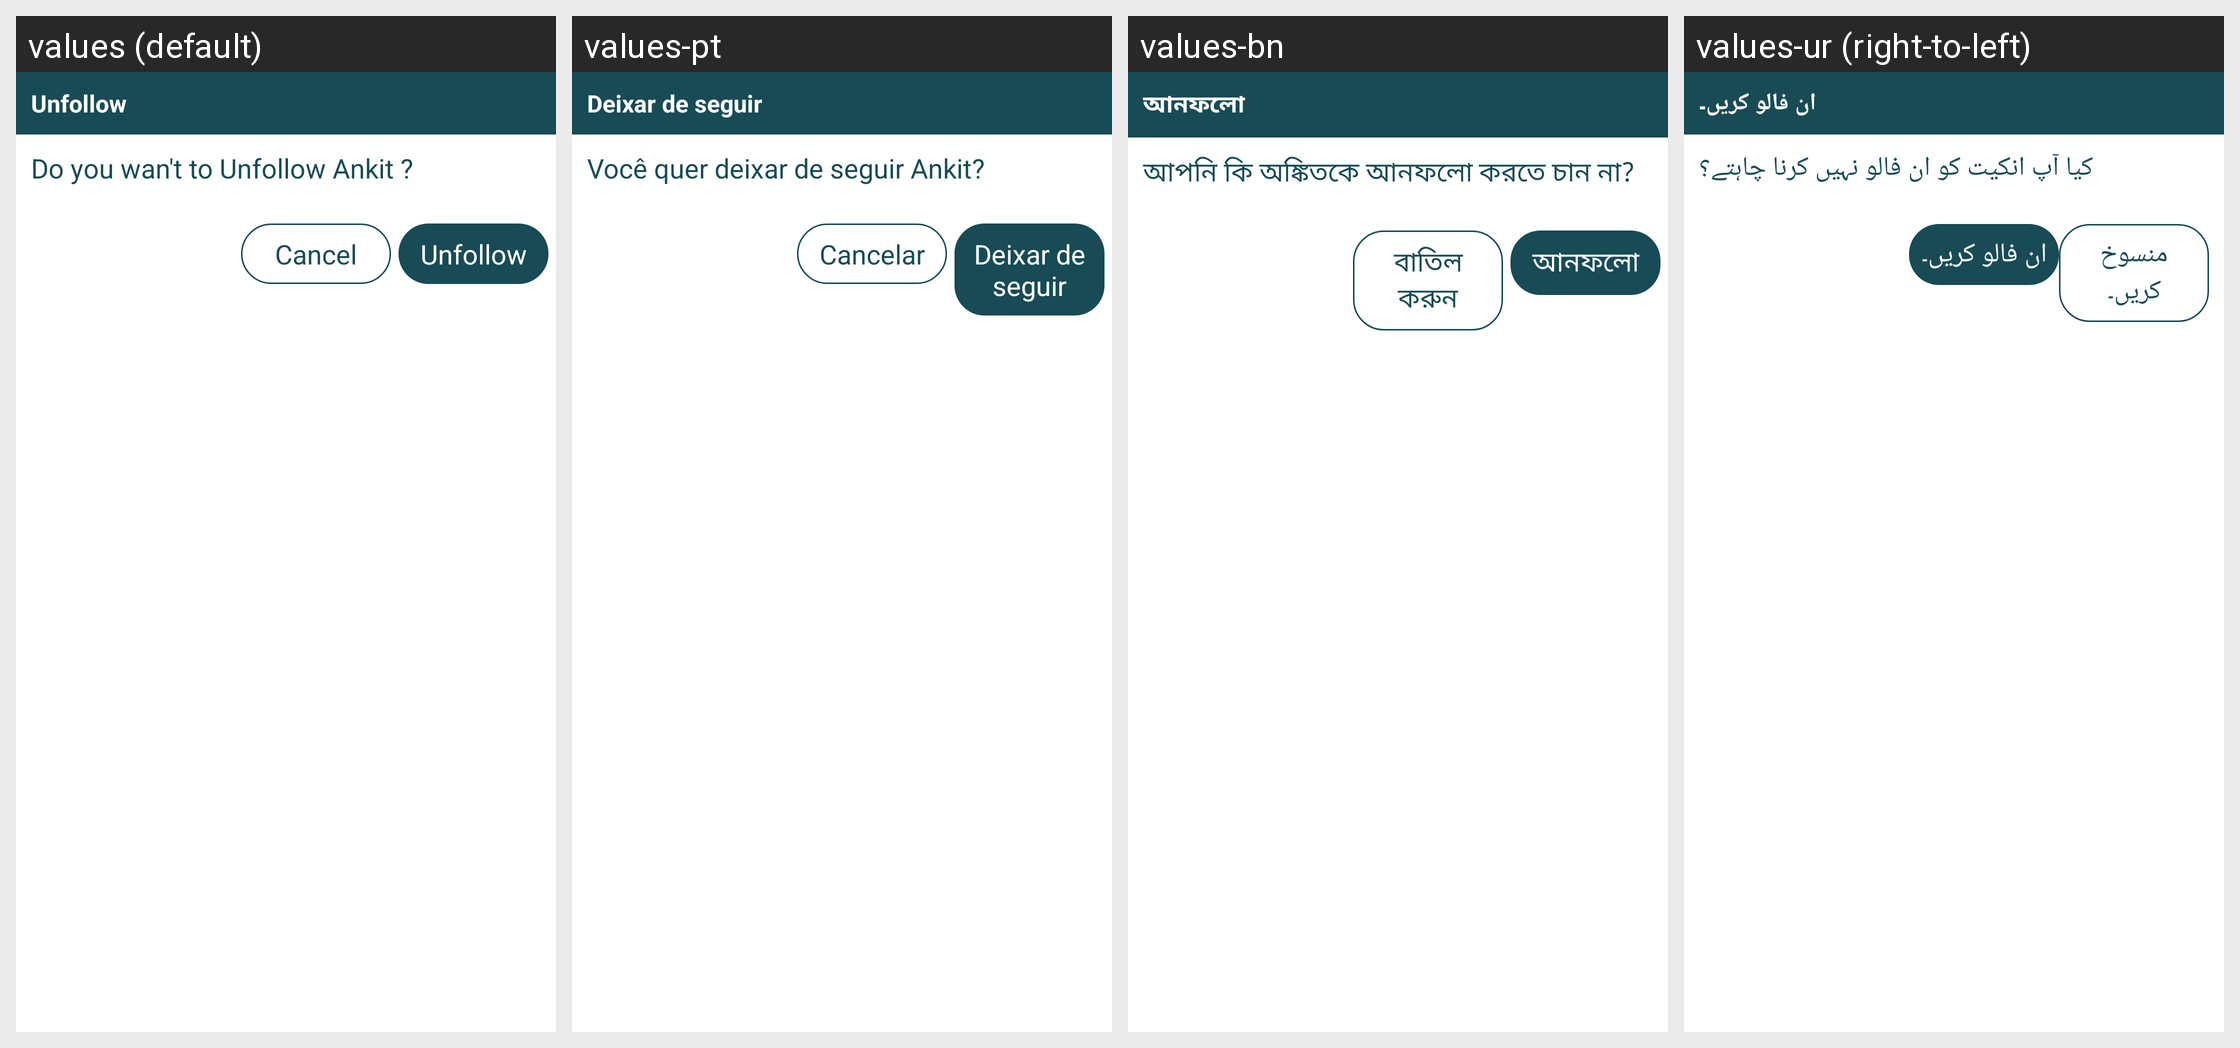

Strings drawn on this Android screen and how each of the app's shown locales translates them:
Android screen res/layout/unfollow_dialog.xml rendered under 4 locales, left to right: values (default), values-pt, values-bn, values-ur (right-to-left). Device: Nexus 5 (rendered at 1080×1920; each locale shown at half size, 540×960, under a caption strip naming it); theme Theme.MaterialComponents.DayNight.NoActionBar.
Other locales in the repository, not shown: values-ar, values-es, values-fr, values-hi, values-tl, values-zh.
Strings drawn on this screen, with the default value and each locale's value (text and hints the layout hard-codes, and strings that could not be matched under every locale, appear in the picture but are not listed):

unfollow
  values: Unfollow
  values-pt: Deixar de seguir
  values-bn: আনফলো
  values-ur: ان فالو کریں۔

do_you_wan_t_to_unfollow_ankit
  values: Do you wan't to Unfollow Ankit ?
  values-pt: Você quer deixar de seguir Ankit?
  values-bn: আপনি কি অঙ্কিতকে আনফলো করতে চান না?
  values-ur: کیا آپ انکیت کو ان فالو نہیں کرنا چاہتے؟

cancel
  values: Cancel
  values-pt: Cancelar
  values-bn: বাতিল করুন
  values-ur: منسوخ کریں۔
